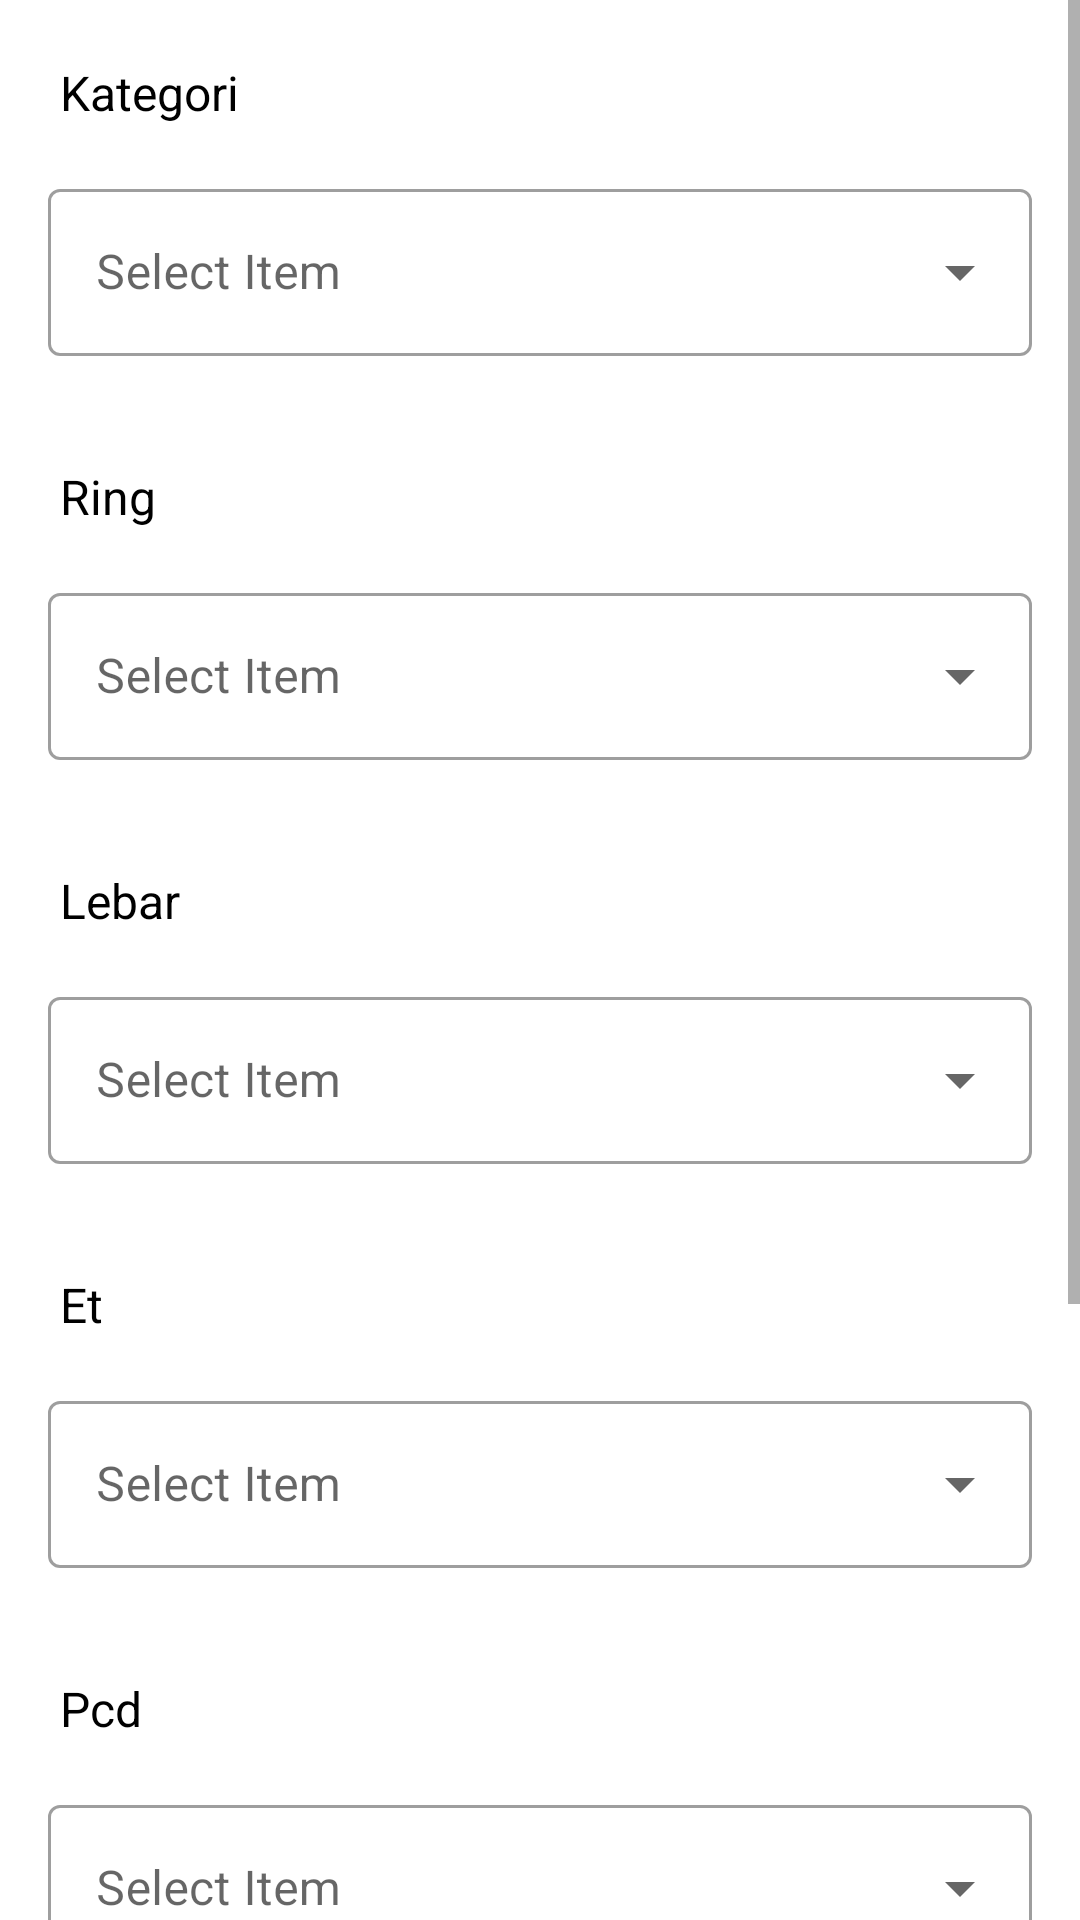

Here is an Android app screen rendered from its layout file. Give the layout XML and the strings, colors and styles it references.
<!-- AndroidManifest.xml: application theme Theme.OtomaxPOSPhotos -->
<!-- res/layout/custom_dialog.xml -->
<?xml version="1.0" encoding="utf-8"?>
<ScrollView xmlns:android="http://schemas.android.com/apk/res/android"
    android:id="@+id/layoutDialog"
    android:layout_width="match_parent"
    android:layout_height="match_parent">

    <LinearLayout
        android:layout_width="match_parent"
        android:layout_height="match_parent"
        android:orientation="vertical">

        <TextView
            android:layout_width="wrap_content"
            android:layout_height="wrap_content"
            android:text="@string/kategori"
            android:textSize="16sp"
            android:textColor="@color/black"
            android:layout_marginStart="20dp"
            android:layout_marginTop="20dp"/>

        <com.google.android.material.textfield.TextInputLayout
            android:layout_width="match_parent"
            android:layout_height="wrap_content"
            android:layout_margin="16dp"
            android:hint="@string/select_item"
            style="@style/Widget.MaterialComponents.TextInputLayout.OutlinedBox.ExposedDropdownMenu">

            <AutoCompleteTextView
                android:id="@+id/spinnerKategori"
                android:layout_width="match_parent"
                android:layout_height="wrap_content"
                android:inputType="none"/>

        </com.google.android.material.textfield.TextInputLayout>

        <TextView
            android:layout_width="wrap_content"
            android:layout_height="wrap_content"
            android:text="@string/ring"
            android:textSize="16sp"
            android:textColor="@color/black"
            android:layout_marginStart="20dp"
            android:layout_marginTop="20dp"/>

        <com.google.android.material.textfield.TextInputLayout
            android:layout_width="match_parent"
            android:layout_height="wrap_content"
            android:layout_margin="16dp"
            android:hint="@string/select_item"
            style="@style/Widget.MaterialComponents.TextInputLayout.OutlinedBox.ExposedDropdownMenu">

            <AutoCompleteTextView
                android:id="@+id/spinnerRing"
                android:layout_width="match_parent"
                android:layout_height="wrap_content"
                android:inputType="none"/>

        </com.google.android.material.textfield.TextInputLayout>

        <TextView
            android:layout_width="wrap_content"
            android:layout_height="wrap_content"
            android:text="@string/lebar"
            android:textSize="16sp"
            android:textColor="@color/black"
            android:layout_marginStart="20dp"
            android:layout_marginTop="20dp"/>

        <com.google.android.material.textfield.TextInputLayout
            android:layout_width="match_parent"
            android:layout_height="wrap_content"
            android:layout_margin="16dp"
            android:hint="@string/select_item"
            style="@style/Widget.MaterialComponents.TextInputLayout.OutlinedBox.ExposedDropdownMenu">

            <AutoCompleteTextView
                android:id="@+id/spinnerLebar"
                android:layout_width="match_parent"
                android:layout_height="wrap_content"
                android:inputType="none"/>

        </com.google.android.material.textfield.TextInputLayout>

        <TextView
            android:layout_width="wrap_content"
            android:layout_height="wrap_content"
            android:text="@string/et"
            android:textSize="16sp"
            android:textColor="@color/black"
            android:layout_marginStart="20dp"
            android:layout_marginTop="20dp"/>

        <com.google.android.material.textfield.TextInputLayout
            android:layout_width="match_parent"
            android:layout_height="wrap_content"
            android:layout_margin="16dp"
            android:hint="@string/select_item"
            style="@style/Widget.MaterialComponents.TextInputLayout.OutlinedBox.ExposedDropdownMenu">

            <AutoCompleteTextView
                android:id="@+id/spinnerEt"
                android:layout_width="match_parent"
                android:layout_height="wrap_content"
                android:inputType="none"/>

        </com.google.android.material.textfield.TextInputLayout>

        <TextView
            android:layout_width="wrap_content"
            android:layout_height="wrap_content"
            android:text="@string/pcd"
            android:textSize="16sp"
            android:textColor="@color/black"
            android:layout_marginStart="20dp"
            android:layout_marginTop="20dp"/>

        <com.google.android.material.textfield.TextInputLayout
            android:layout_width="match_parent"
            android:layout_height="wrap_content"
            android:layout_margin="16dp"
            android:hint="@string/select_item"
            style="@style/Widget.MaterialComponents.TextInputLayout.OutlinedBox.ExposedDropdownMenu">

            <AutoCompleteTextView
                android:id="@+id/spinnerPcd"
                android:layout_width="match_parent"
                android:layout_height="wrap_content"
                android:inputType="none"/>

        </com.google.android.material.textfield.TextInputLayout>

        <TextView
            android:layout_width="wrap_content"
            android:layout_height="wrap_content"
            android:text="@string/ukuran_ban"
            android:textSize="16sp"
            android:textColor="@color/black"
            android:layout_marginStart="20dp"
            android:layout_marginTop="20dp"/>

        <com.google.android.material.textfield.TextInputLayout
            android:layout_width="match_parent"
            android:layout_height="wrap_content"
            android:layout_margin="16dp"
            android:hint="@string/select_item"
            style="@style/Widget.MaterialComponents.TextInputLayout.OutlinedBox.ExposedDropdownMenu">

            <AutoCompleteTextView
                android:id="@+id/spinnerUkuranban"
                android:layout_width="match_parent"
                android:layout_height="wrap_content"
                android:inputType="none"/>

        </com.google.android.material.textfield.TextInputLayout>

        <TextView
            android:layout_width="wrap_content"
            android:layout_height="wrap_content"
            android:text="@string/aksesoris"
            android:textSize="16sp"
            android:textColor="@color/black"
            android:layout_marginStart="20dp"
            android:layout_marginTop="20dp"/>

        <com.google.android.material.textfield.TextInputLayout
            android:layout_width="match_parent"
            android:layout_height="wrap_content"
            android:layout_margin="16dp"
            android:hint="@string/select_item"
            style="@style/Widget.MaterialComponents.TextInputLayout.OutlinedBox.ExposedDropdownMenu">

            <AutoCompleteTextView
                android:id="@+id/spinnerAksesoris"
                android:layout_width="match_parent"
                android:layout_height="wrap_content"
                android:inputType="none"/>

        </com.google.android.material.textfield.TextInputLayout>

    </LinearLayout>
</ScrollView>
<!-- resources referenced by this layout -->
<resources>
  <string name="aksesoris">Aksesoris</string>
  <string name="et">Et</string>
  <string name="kategori">Kategori</string>
  <string name="lebar">Lebar</string>
  <string name="pcd">Pcd</string>
  <string name="ring">Ring</string>
  <string name="select_item">Select Item</string>
  <string name="ukuran_ban">Ukuran Ban</string>
  <style name="Theme.OtomaxPOSPhotos" parent="Theme.MaterialComponents.Light.NoActionBar">
          
          <item name="colorPrimary">@color/blue</item>
          <item name="colorPrimaryVariant">@color/purple_700</item>
          <item name="colorOnPrimary">@color/white</item>
          
          <item name="colorSecondary">@color/teal_200</item>
          <item name="colorSecondaryVariant">@color/teal_700</item>
          <item name="colorOnSecondary">@color/black</item>
          
          <item name="android:statusBarColor" tools:targetApi="l">?attr/colorPrimaryVariant</item>
          
          <item name="actionOverflowButtonStyle">@style/IconOverflow</item>
      </style>
  <style name="IconOverflow" parent="Widget.AppCompat.ActionButton.Overflow">
          <item name="android:tint">@color/white</item>
      </style>
  <!-- not gathered from this repository: default colours our renderer supplied (Android Studio template values) -->
  <color name="purple_700">#FF3700B3</color>
  <color name="teal_200">#FF03DAC5</color>
  <color name="teal_700">#FF018786</color>
  <color name="black">#FF000000</color>
  <color name="white">#FFFFFFFF</color>
</resources>
